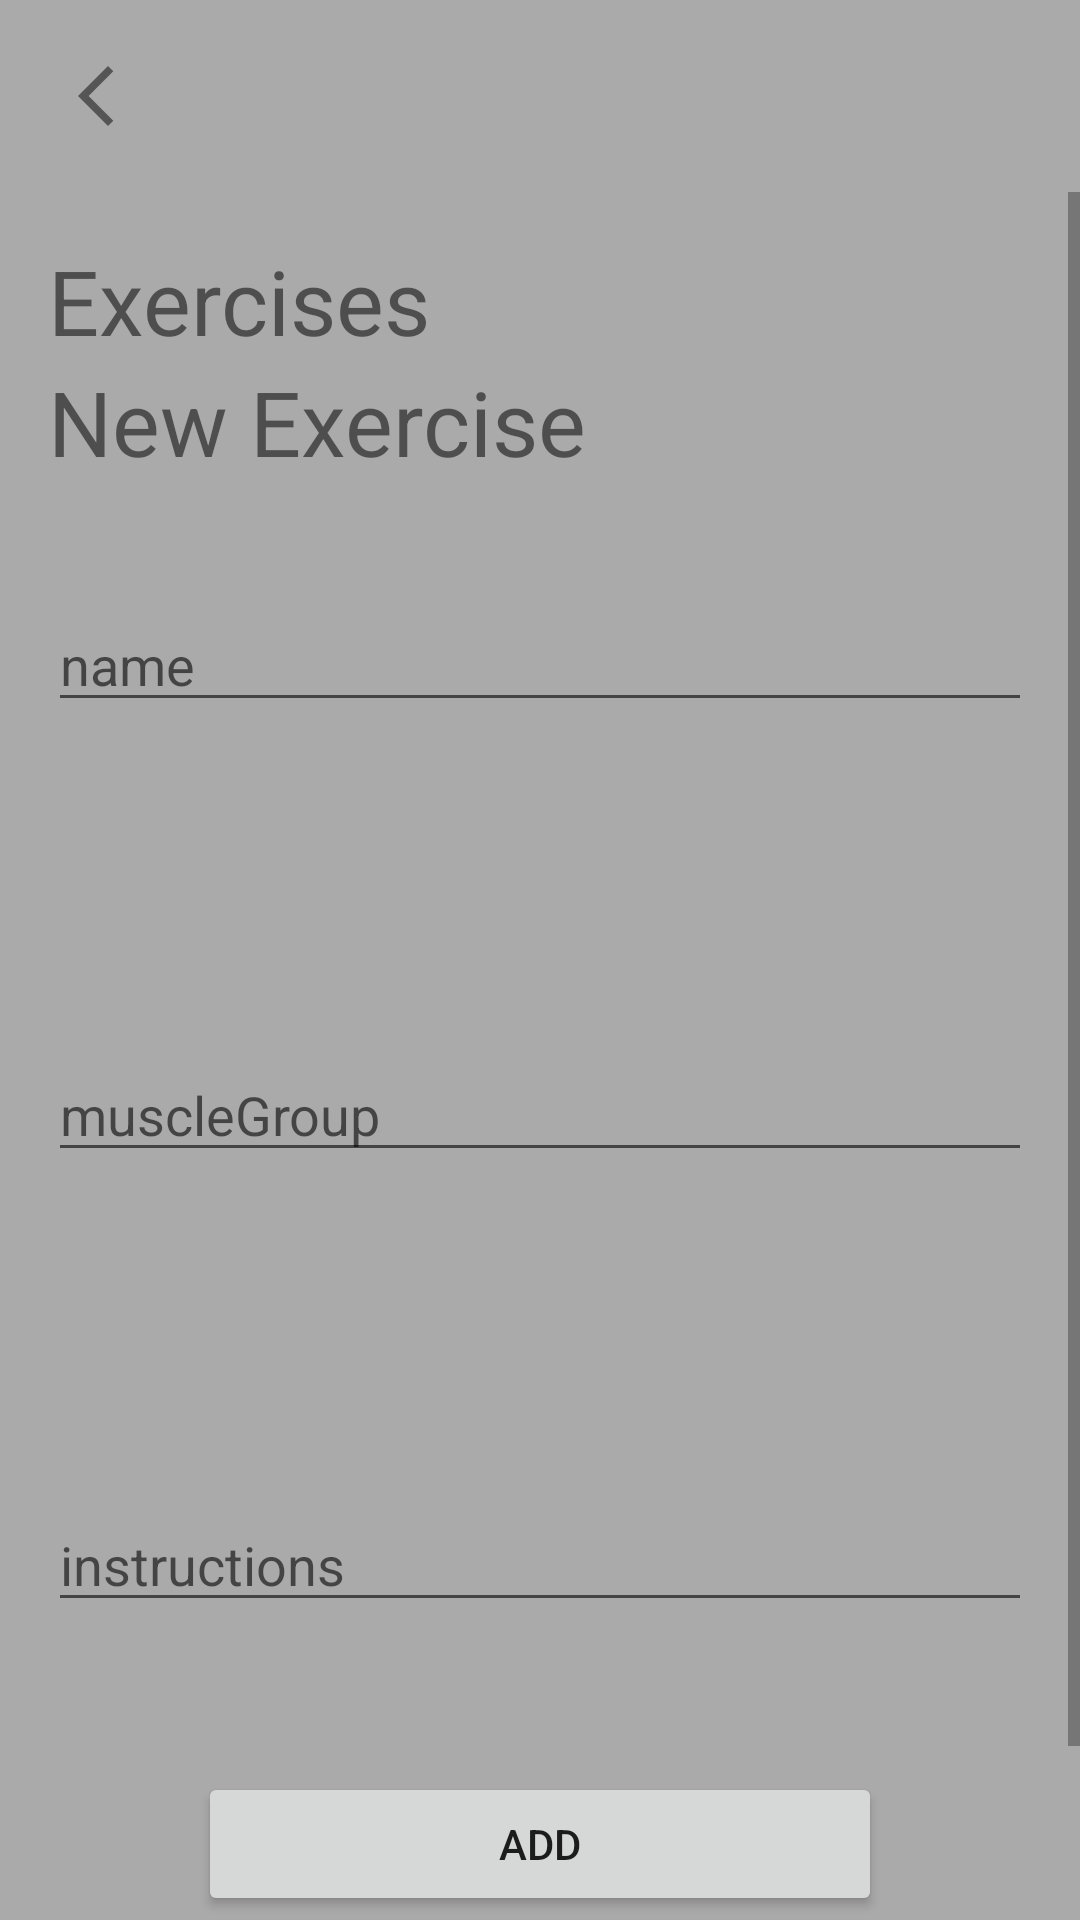

Write the Android layout XML for this screen, with the resource values it uses.
<!-- AndroidManifest.xml: application theme Theme.FitnessApp -->
<!-- res/layout/activity_exercise.xml -->
<?xml version="1.0" encoding="utf-8"?>
<LinearLayout
    xmlns:android="http://schemas.android.com/apk/res/android"
    android:orientation="vertical"
    android:layout_width="match_parent"
    android:background="#AAAAAA"
    android:layout_height="match_parent">

    <ImageButton
        android:id="@+id/backButton"
        android:layout_gravity="left"
        android:layout_width="wrap_content"
        android:layout_height="wrap_content"
        android:src="@drawable/ic_arrow_back"
        android:background="@android:color/transparent"
        android:onClick="onBackButtonClick"
        android:contentDescription="back_button"
        android:padding="20dp" />

    <ScrollView
        android:layout_width="match_parent"
        android:layout_height="match_parent">
        <LinearLayout
            android:layout_width="match_parent"
            android:layout_height="wrap_content"
            android:orientation="vertical"
            android:padding="16dp">
            <TextView
                android:layout_width="match_parent"
                android:layout_height="wrap_content"
                android:text="Exercises"
                android:textSize="30sp"/>

            
            <androidx.recyclerview.widget.RecyclerView
                android:id="@+id/recipeRecyclerView"
                android:layout_width="match_parent"
                android:layout_height="0dp"
                android:layout_weight="1"/>

            <TextView
                android:layout_width="match_parent"
                android:layout_height="wrap_content"
                android:text="New Exercise"
                android:textSize="30sp"/>
            <EditText
                android:id="@+id/name"
                android:layout_width="match_parent"
                android:layout_height="80dp"
                android:gravity="bottom"
                android:hint="name"/>
            <EditText
                android:id="@+id/muscleGroup"
                android:layout_width="match_parent"
                android:layout_height="150dp"
                android:gravity="bottom"
                android:hint="muscleGroup"/>
            <EditText
                android:id="@+id/instructions"
                android:layout_width="match_parent"
                android:layout_height="150dp"
                android:gravity="bottom"
                android:hint="instructions"/>
            <Button
                android:id="@+id/addButton"
                android:layout_width="match_parent"
                android:layout_height="wrap_content"
                android:text="Add"
                android:layout_margin="50dp"/>

        </LinearLayout>
    </ScrollView>
</LinearLayout>
<!-- resources referenced by this layout -->
<resources>
  <!-- drawable ic_arrow_back (drawable) -->
  <vector android:height="24dp" android:tint="#555555"
      android:viewportHeight="24" android:viewportWidth="24"
      android:width="24dp" xmlns:android="http://schemas.android.com/apk/res/android">
      <path android:fillColor="@android:color/white" android:pathData="M17.77,3.77l-1.77,-1.77l-10,10l10,10l1.77,-1.77l-8.23,-8.23z"/>
  </vector>
  <style name="Theme.FitnessApp" parent="android:Theme.Material.Light.NoActionBar" />
</resources>
